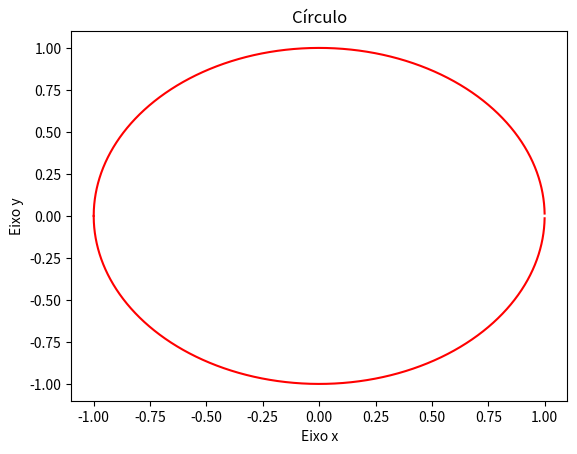

Here is the Python script that generated this plot:
import numpy as np
import matplotlib.pyplot as plt

# Gerar uma sequência de valores de x de -1 a 1
x = np.arange(-1, 1, 0.0001)

# Implementação da fórmula
y1 = np.sqrt(1 - x**2)
y2 = -np.sqrt(1 - x**2)

# Plotar o gráfico com as duas partes do círculo
plt.plot(x, y1, 'r')
plt.plot(x, y2, 'r' )

# Adicionar o título do gráfico e os rótulos dos eixos x e y
plt.title("Círculo")
plt.xlabel("Eixo x")
plt.ylabel("Eixo y")

# Exibir o gráfico
plt.show()

